Run: headless pygame with SDL's dummy video driver; simulated clock (each Clock.tick advances the game by its frame time, no real sleeping); random seed 0; keys injected as events and as key.get_pressed() state; no mouse input.
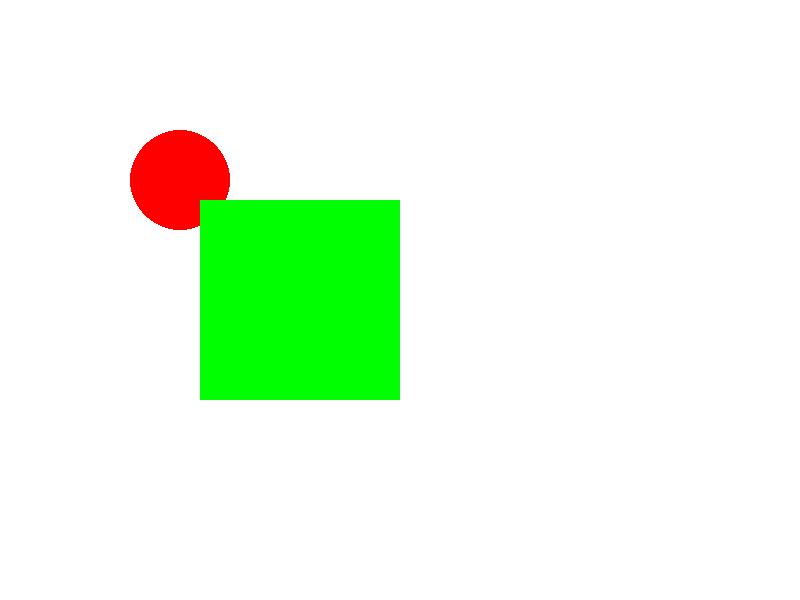
Frame 1 of 4 · flips 1–60 · no input
Frame 2 of 4 · flips 61–180 · tapped SPACE, RETURN · held RIGHT (→), D · screen unchanged from frame 1, image omitted
Frame 3 of 4 · flips 181–300 · held DOWN (↓), S · screen unchanged from frame 2, image omitted
Frame 4 of 4 · flips 301–420 · held LEFT (←), A, UP (↑), W · screen unchanged from frame 3, image omitted

The pygame program that drew these frames:

import pygame

def circle_rect_collision(circle_x, circle_y, circle_r, rect_x, rect_y, rect_w, rect_h):
    closest_x = max(rect_x, min(circle_x, rect_x + rect_w))
    closest_y = max(rect_y, min(circle_y, rect_y + rect_h))
    dx = circle_x - closest_x
    dy = circle_y - closest_y
    if dx * dx + dy * dy < circle_r * circle_r:
        return True
    else:
        return False

pygame.init()

screen_width = 800
screen_height = 600
screen = pygame.display.set_mode((screen_width, screen_height))

circle_x = 180
circle_y = 180
circle_r = 50
rect_x = 200
rect_y = 200
rect_w = 200
rect_h = 200

running = True
while running:
    for event in pygame.event.get():
        if event.type == pygame.QUIT:
            running = False

    screen.fill((255, 255, 255))

    pygame.draw.circle(screen, (255, 0, 0), (circle_x, circle_y), circle_r)
    pygame.draw.rect(screen, (0, 255, 0), (rect_x, rect_y, rect_w, rect_h))

    if circle_rect_collision(circle_x, circle_y, circle_r, rect_x, rect_y, rect_w, rect_h):

        #pygame.draw.circle(screen, (255, 0, 0), (circle_x, circle_y), circle_r, 2)
        #pygame.draw.rect(screen, (0, 255, 0), (rect_x, rect_y, rect_w, rect_h), 2)
        print("Collision")
    else:
        print("No collision")
    pygame.display.update()

pygame.quit()
